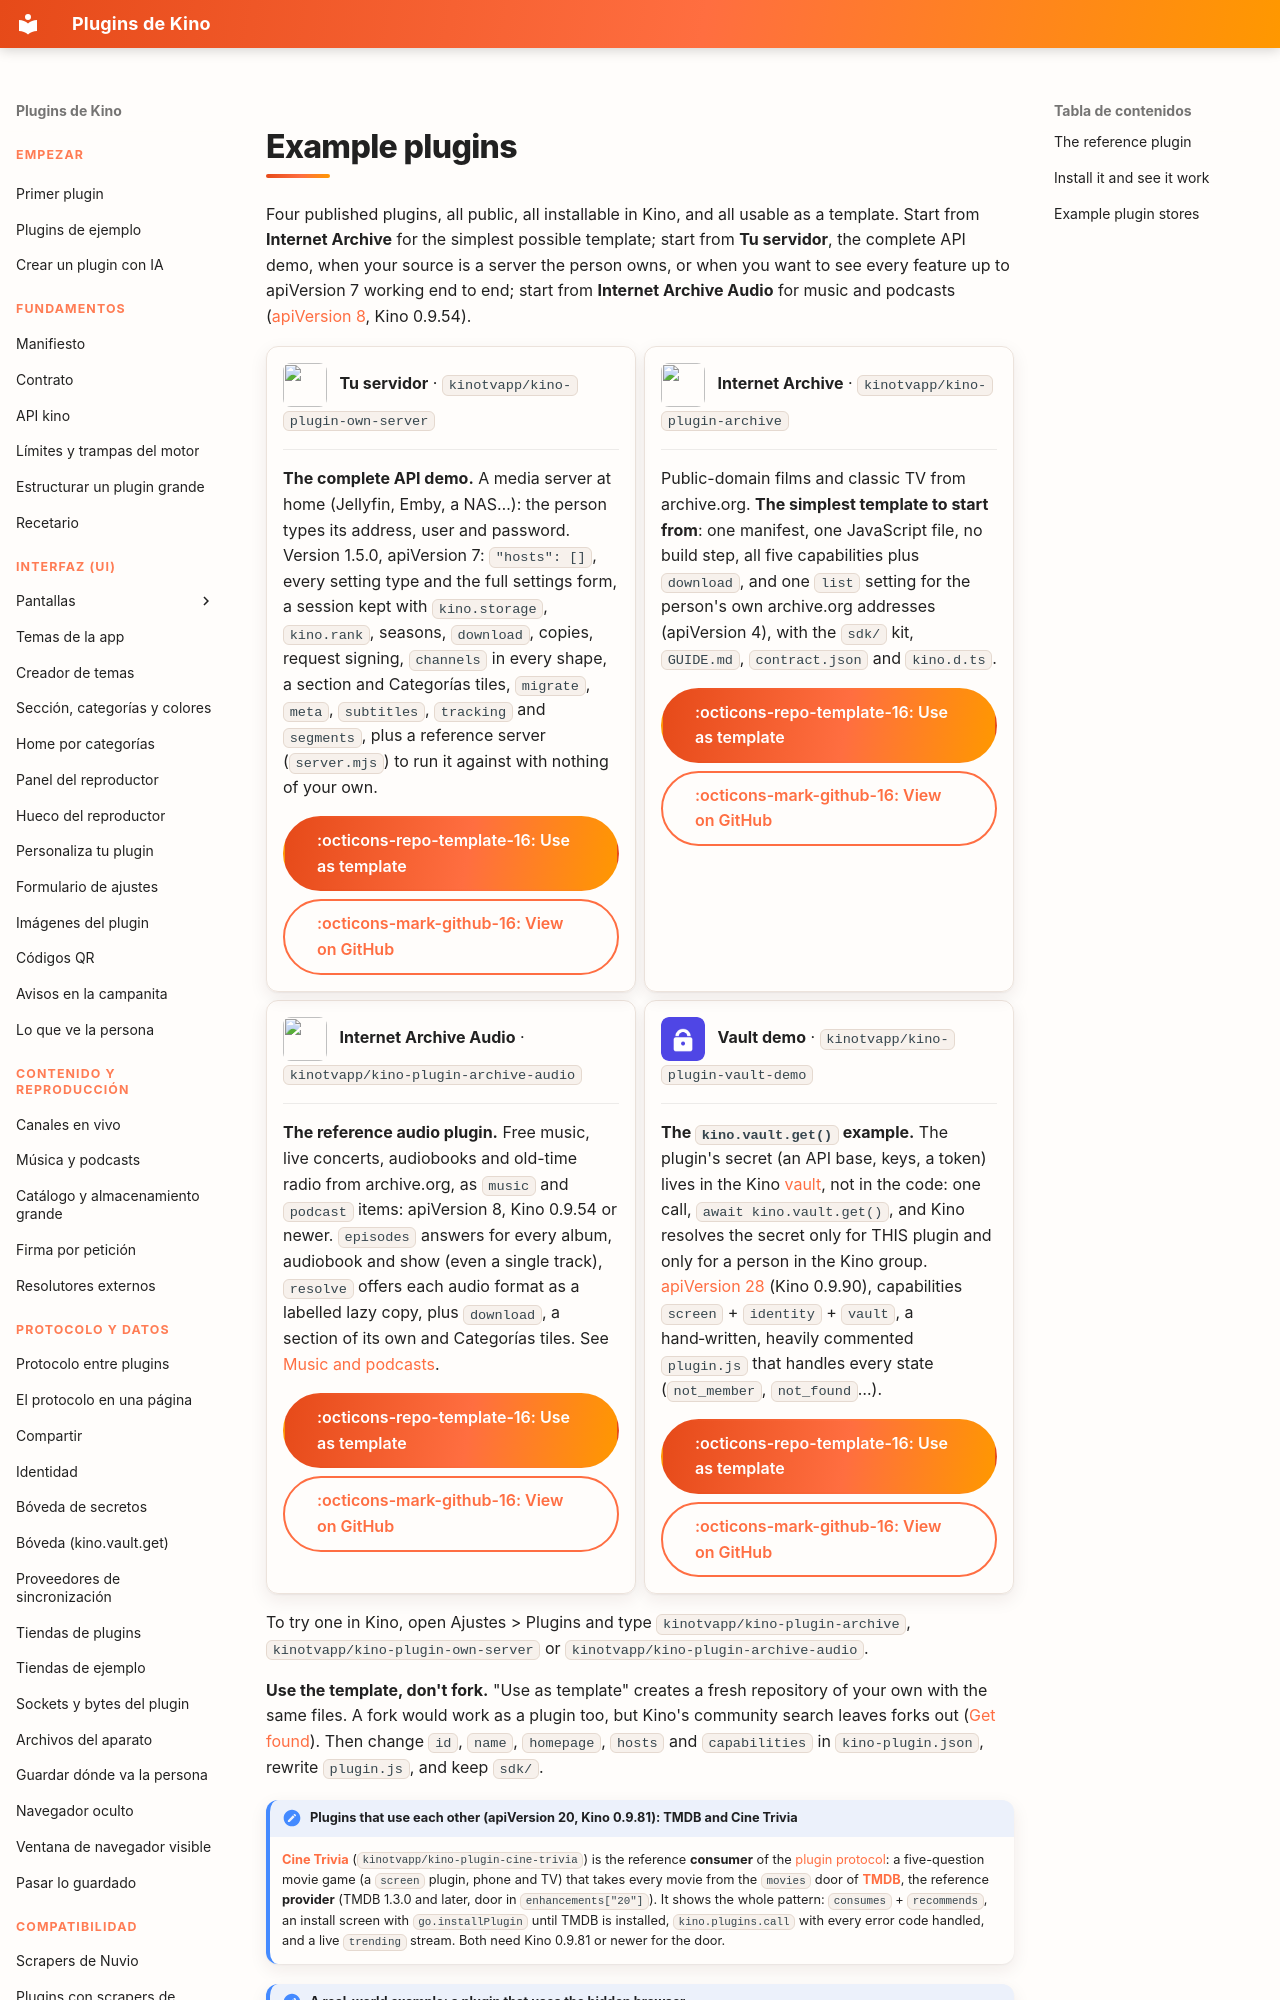

repository: kinotvapp/kino-plugins · page: examples.en/index.html · generator: mkdocs

# Example plugins

Four published plugins, all public, all installable in Kino, and all usable as a template. Start
from **Internet Archive** for the simplest possible template; start from **Tu servidor**, the
complete API demo, when your source is a server the person owns, or when you want to see every
feature up to apiVersion 7 working end to end; start from **Internet Archive Audio** for music and
podcasts ([apiVersion 8](music.md), Kino 0.9.54).

<div class="grid cards" markdown>

-   ![](assets/own-server-icon.png){ .card-icon } **Tu servidor** · `kinotvapp/kino-plugin-own-server`

    ---

    **The complete API demo.** A media server at home (Jellyfin, Emby, a NAS…): the person types its
    address, user and password. Version 1.5.0, apiVersion 7: `"hosts": []`, every setting type and the
    full settings form, a session kept with `kino.storage`, `kino.rank`, seasons, `download`, copies,
    request signing, `channels` in every shape, a section and Categorías tiles, `migrate`, `meta`,
    `subtitles`, `tracking` and `segments`, plus a reference server (`server.mjs`) to run it against
    with nothing of your own.

    [:octicons-repo-template-16: Use as template](https://github.com/kinotvapp/kino-plugin-own-server/generate){ .md-button .md-button--primary }
    [:octicons-mark-github-16: View on GitHub](https://github.com/kinotvapp/kino-plugin-own-server){ .md-button }

-   ![](assets/archive-icon.png){ .card-icon } **Internet Archive** · `kinotvapp/kino-plugin-archive`

    ---

    Public-domain films and classic TV from archive.org. **The simplest template to start from**:
    one manifest, one JavaScript file, no build step, all five capabilities plus `download`, and one
    `list` setting for the person's own archive.org addresses (apiVersion 4), with the `sdk/` kit,
    `GUIDE.md`, `contract.json` and `kino.d.ts`.

    [:octicons-repo-template-16: Use as template](https://github.com/kinotvapp/kino-plugin-archive/generate){ .md-button .md-button--primary }
    [:octicons-mark-github-16: View on GitHub](https://github.com/kinotvapp/kino-plugin-archive){ .md-button }

-   ![](assets/archive-audio-icon.png){ .card-icon } **Internet Archive Audio** · `kinotvapp/kino-plugin-archive-audio`

    ---

    **The reference audio plugin.** Free music, live concerts, audiobooks and old-time radio from
    archive.org, as `music` and `podcast` items: apiVersion 8, Kino 0.9.54 or newer. `episodes`
    answers for every album, audiobook and show (even a single track), `resolve` offers each audio
    format as a labelled lazy copy, plus `download`, a section of its own and Categorías tiles. See
    [Music and podcasts](music.md).

    [:octicons-repo-template-16: Use as template](https://github.com/kinotvapp/kino-plugin-archive-audio/generate){ .md-button .md-button--primary }
    [:octicons-mark-github-16: View on GitHub](https://github.com/kinotvapp/kino-plugin-archive-audio){ .md-button }

-   ![](assets/vault-demo-icon.png){ .card-icon } **Vault demo** · `kinotvapp/kino-plugin-vault-demo`

    ---

    **The `kino.vault.get()` example.** The plugin's secret (an API base, keys, a token) lives in the
    Kino [vault](vault.en.md), not in the code: one call, `await kino.vault.get()`, and Kino resolves the
    secret only for THIS plugin and only for a person in the Kino group. [apiVersion 28](vault.en.md)
    (Kino 0.9.90), capabilities `screen` + `identity` + `vault`, a hand‑written, heavily commented
    `plugin.js` that handles every state (`not_member`, `not_found`…).

    [:octicons-repo-template-16: Use as template](https://github.com/kinotvapp/kino-plugin-vault-demo/generate){ .md-button .md-button--primary }
    [:octicons-mark-github-16: View on GitHub](https://github.com/kinotvapp/kino-plugin-vault-demo){ .md-button }

</div>

To try one in Kino, open Ajustes > Plugins and type `kinotvapp/kino-plugin-archive`,
`kinotvapp/kino-plugin-own-server` or `kinotvapp/kino-plugin-archive-audio`.

**Use the template, don't fork.** "Use as template" creates a fresh repository of your own with the
same files. A fork would work as a plugin too, but Kino's community search leaves forks out
([Get found](publish.md#get-found)). Then change `id`, `name`, `homepage`, `hosts` and
`capabilities` in `kino-plugin.json`, rewrite `plugin.js`, and keep `sdk/`.

!!! note "Plugins that use each other (apiVersion 20, Kino 0.9.81): TMDB and Cine Trivia"
    [**Cine Trivia**](https://github.com/kinotvapp/kino-plugin-cine-trivia) (`kinotvapp/kino-plugin-cine-trivia`) is the
    reference **consumer** of the [plugin protocol](protocol.md): a five-question movie game (a `screen` plugin, phone and TV)
    that takes every movie from the `movies` door of [**TMDB**](https://github.com/kinotvapp/kino-plugin-tmdb), the reference
    **provider** (TMDB 1.3.0 and later, door in `enhancements["20"]`). It shows the whole pattern: `consumes` + `recommends`,
    an install screen with `go.installPlugin` until TMDB is installed, `kino.plugins.call` with every error code handled, and a
    live `trending` stream. Both need Kino 0.9.81 or newer for the door.
